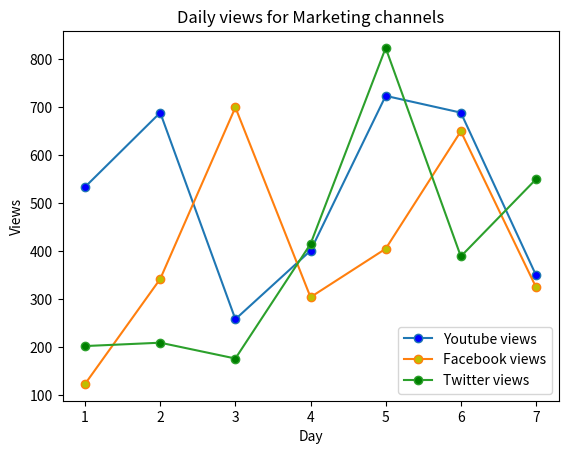

Write the Python code that produced this figure.
import matplotlib.pyplot as plt 


#the veiws got on a post in last seven days on different platform
y_views = [534,689,258,401,724,689,350]
f_views = [123,342,700,304,405,650,325]
t_views = [202,209,176,415,824,389,550]
days = range(1,8)

plt.plot(days, y_views, label="Youtube views",marker='o', markerfacecolor='b')
plt.plot(days, f_views, label="Facebook views",marker='o', markerfacecolor='y')
plt.plot(days, t_views, label="Twitter views",marker='o', markerfacecolor='g')

plt.xlabel("Day")
plt.ylabel("Views")
plt.legend(loc="lower right")
plt.title("Daily views for Marketing channels")

plt.show()